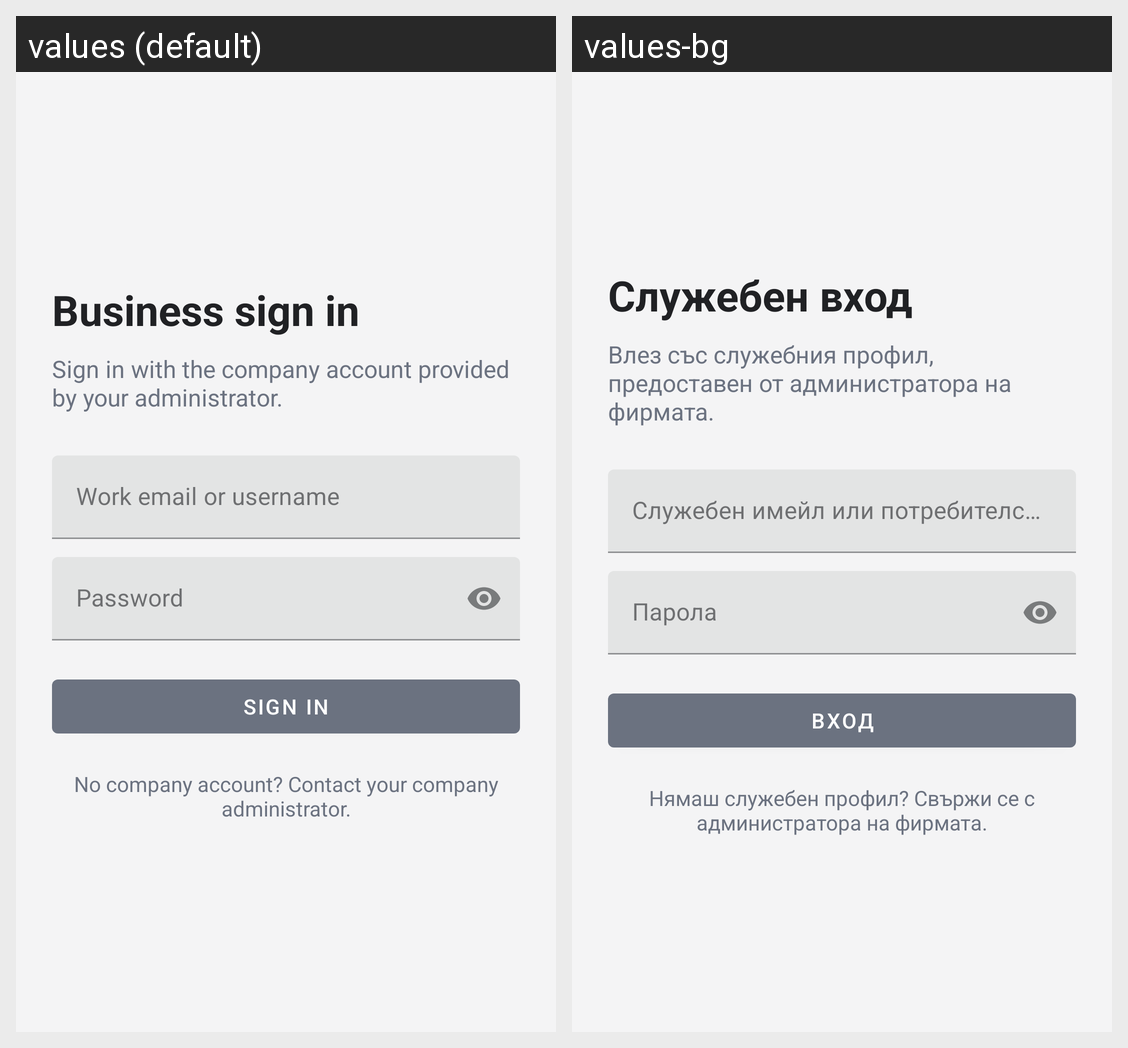

For this localized Android screen grid, give each drawn string resource with its value in every locale shown.
Android screen res/layout/activity_enterprise_login.xml rendered under 2 locales, left to right: values (default), values-bg. Device: Nexus 5 (rendered at 1080×1920; each locale shown at half size, 540×960, under a caption strip naming it); theme Theme.CallLog.
Strings drawn on this screen, with the default value and each locale's value (text and hints the layout hard-codes, and strings that could not be matched under every locale, appear in the picture but are not listed):

enterprise_login_title
  values: Business sign in
  values-bg: Служебен вход

enterprise_login_description
  values: Sign in with the company account provided by your administrator.
  values-bg: Влез със служебния профил, предоставен от администратора на фирмата.

enterprise_login_identity_hint
  values: Work email or username
  values-bg: Служебен имейл или потребителско име

enterprise_login_password_hint
  values: Password
  values-bg: Парола

enterprise_login_button
  values: Sign in
  values-bg: Вход

enterprise_login_help
  values: No company account? Contact your company administrator.
  values-bg: Нямаш служебен профил? Свържи се с администратора на фирмата.
